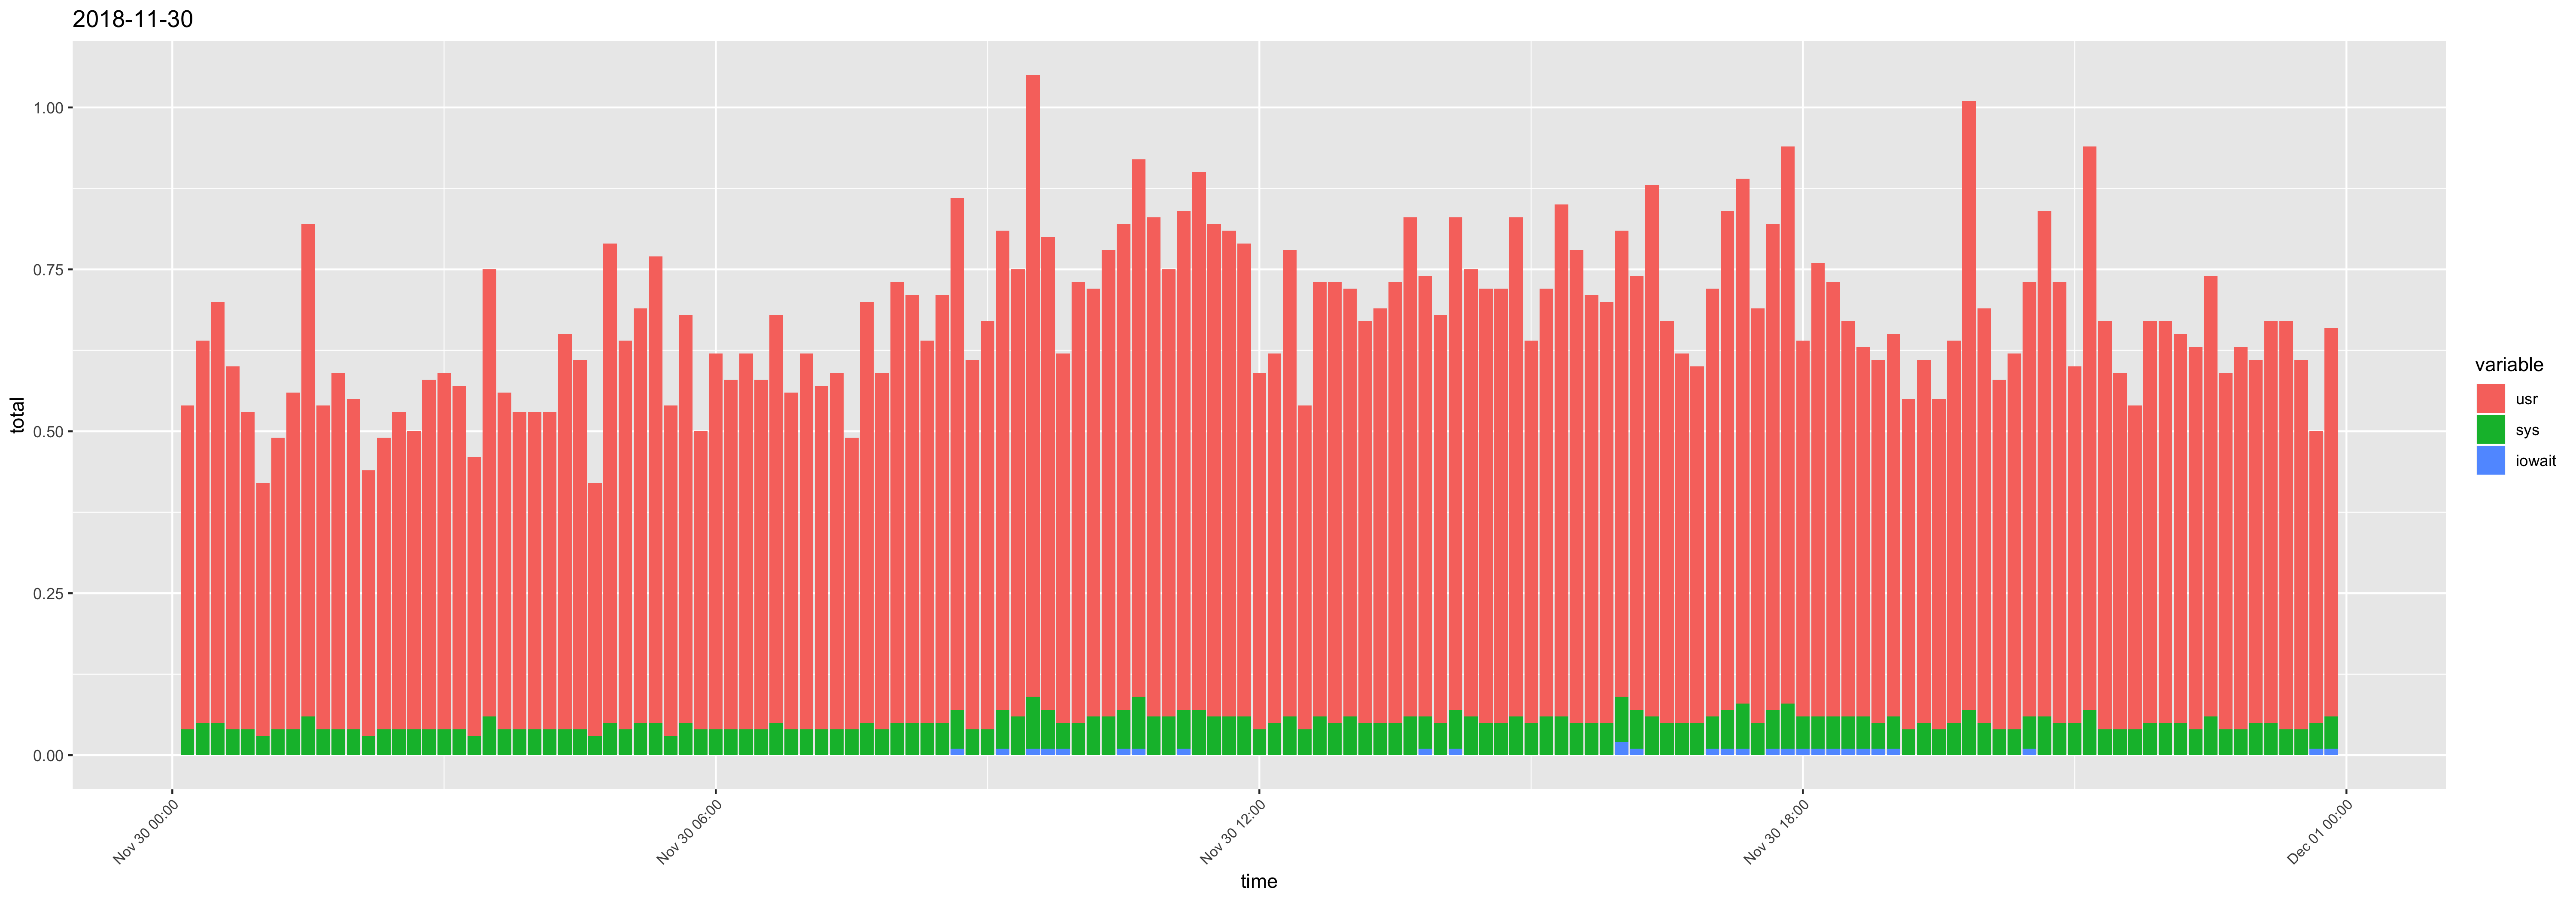

The file beside this chart, header and first rows:
time, ampm, usr, sys, iowait, timestamp, total
12:10:01, AM, 0.5, 0.04, 0, 2018-11-30 12:10:01 AM, 0.54
12:20:01, AM, 0.59, 0.05, 0, 2018-11-30 12:20:01 AM, 0.64
12:30:01, AM, 0.65, 0.05, 0, 2018-11-30 12:30:01 AM, 0.7
12:40:01, AM, 0.56, 0.04, 0, 2018-11-30 12:40:01 AM, 0.6
12:50:01, AM, 0.49, 0.04, 0, 2018-11-30 12:50:01 AM, 0.53
01:00:01, AM, 0.39, 0.03, 0, 2018-11-30 01:00:01 AM, 0.42
01:10:01, AM, 0.45, 0.04, 0, 2018-11-30 01:10:01 AM, 0.49
01:20:01, AM, 0.52, 0.04, 0, 2018-11-30 01:20:01 AM, 0.56
01:30:01, AM, 0.76, 0.06, 0, 2018-11-30 01:30:01 AM, 0.82
01:40:01, AM, 0.5, 0.04, 0, 2018-11-30 01:40:01 AM, 0.54
01:50:01, AM, 0.55, 0.04, 0, 2018-11-30 01:50:01 AM, 0.59
02:00:01, AM, 0.51, 0.04, 0, 2018-11-30 02:00:01 AM, 0.55
02:10:01, AM, 0.41, 0.03, 0, 2018-11-30 02:10:01 AM, 0.44
02:20:01, AM, 0.45, 0.04, 0, 2018-11-30 02:20:01 AM, 0.49
02:30:01, AM, 0.49, 0.04, 0, 2018-11-30 02:30:01 AM, 0.53
02:40:02, AM, 0.46, 0.04, 0, 2018-11-30 02:40:02 AM, 0.5
02:50:01, AM, 0.54, 0.04, 0, 2018-11-30 02:50:01 AM, 0.58
03:00:01, AM, 0.55, 0.04, 0, 2018-11-30 03:00:01 AM, 0.59
03:10:01, AM, 0.53, 0.04, 0, 2018-11-30 03:10:01 AM, 0.57
03:20:01, AM, 0.43, 0.03, 0, 2018-11-30 03:20:01 AM, 0.46
03:30:01, AM, 0.69, 0.06, 0, 2018-11-30 03:30:01 AM, 0.75
03:40:01, AM, 0.52, 0.04, 0, 2018-11-30 03:40:01 AM, 0.56
03:50:01, AM, 0.49, 0.04, 0, 2018-11-30 03:50:01 AM, 0.53
04:00:01, AM, 0.49, 0.04, 0, 2018-11-30 04:00:01 AM, 0.53
04:10:01, AM, 0.49, 0.04, 0, 2018-11-30 04:10:01 AM, 0.53
04:20:01, AM, 0.61, 0.04, 0, 2018-11-30 04:20:01 AM, 0.65
04:30:01, AM, 0.57, 0.04, 0, 2018-11-30 04:30:01 AM, 0.61
04:40:01, AM, 0.39, 0.03, 0, 2018-11-30 04:40:01 AM, 0.42
04:50:01, AM, 0.74, 0.05, 0, 2018-11-30 04:50:01 AM, 0.79
05:00:01, AM, 0.6, 0.04, 0, 2018-11-30 05:00:01 AM, 0.64
05:10:01, AM, 0.64, 0.05, 0, 2018-11-30 05:10:01 AM, 0.69
05:20:01, AM, 0.72, 0.05, 0, 2018-11-30 05:20:01 AM, 0.77
05:30:01, AM, 0.51, 0.03, 0, 2018-11-30 05:30:01 AM, 0.54
05:40:01, AM, 0.63, 0.05, 0, 2018-11-30 05:40:01 AM, 0.68
05:50:01, AM, 0.46, 0.04, 0, 2018-11-30 05:50:01 AM, 0.5
06:00:01, AM, 0.58, 0.04, 0, 2018-11-30 06:00:01 AM, 0.62
06:10:01, AM, 0.54, 0.04, 0, 2018-11-30 06:10:01 AM, 0.58
06:20:01, AM, 0.58, 0.04, 0, 2018-11-30 06:20:01 AM, 0.62
06:30:01, AM, 0.54, 0.04, 0, 2018-11-30 06:30:01 AM, 0.58
06:40:01, AM, 0.63, 0.05, 0, 2018-11-30 06:40:01 AM, 0.68
06:50:01, AM, 0.52, 0.04, 0, 2018-11-30 06:50:01 AM, 0.56
07:00:01, AM, 0.58, 0.04, 0, 2018-11-30 07:00:01 AM, 0.62
07:10:01, AM, 0.53, 0.04, 0, 2018-11-30 07:10:01 AM, 0.57
07:20:01, AM, 0.55, 0.04, 0, 2018-11-30 07:20:01 AM, 0.59
07:30:01, AM, 0.45, 0.04, 0, 2018-11-30 07:30:01 AM, 0.49
07:40:01, AM, 0.65, 0.05, 0, 2018-11-30 07:40:01 AM, 0.7
07:50:01, AM, 0.55, 0.04, 0, 2018-11-30 07:50:01 AM, 0.59
08:00:01, AM, 0.68, 0.05, 0, 2018-11-30 08:00:01 AM, 0.73
08:10:01, AM, 0.66, 0.05, 0, 2018-11-30 08:10:01 AM, 0.71
08:20:01, AM, 0.59, 0.05, 0, 2018-11-30 08:20:01 AM, 0.64
08:30:01, AM, 0.66, 0.05, 0, 2018-11-30 08:30:01 AM, 0.71
08:40:02, AM, 0.79, 0.06, 0.01, 2018-11-30 08:40:02 AM, 0.86
08:50:01, AM, 0.57, 0.04, 0, 2018-11-30 08:50:01 AM, 0.61
09:00:01, AM, 0.63, 0.04, 0, 2018-11-30 09:00:01 AM, 0.67
09:10:01, AM, 0.74, 0.06, 0.01, 2018-11-30 09:10:01 AM, 0.81
09:20:01, AM, 0.69, 0.06, 0, 2018-11-30 09:20:01 AM, 0.75
09:30:01, AM, 0.96, 0.08, 0.01, 2018-11-30 09:30:01 AM, 1.05
09:40:01, AM, 0.73, 0.06, 0.01, 2018-11-30 09:40:01 AM, 0.8
09:50:01, AM, 0.57, 0.04, 0.01, 2018-11-30 09:50:01 AM, 0.62
10:00:01, AM, 0.68, 0.05, 0, 2018-11-30 10:00:01 AM, 0.73
... 83 more rows
